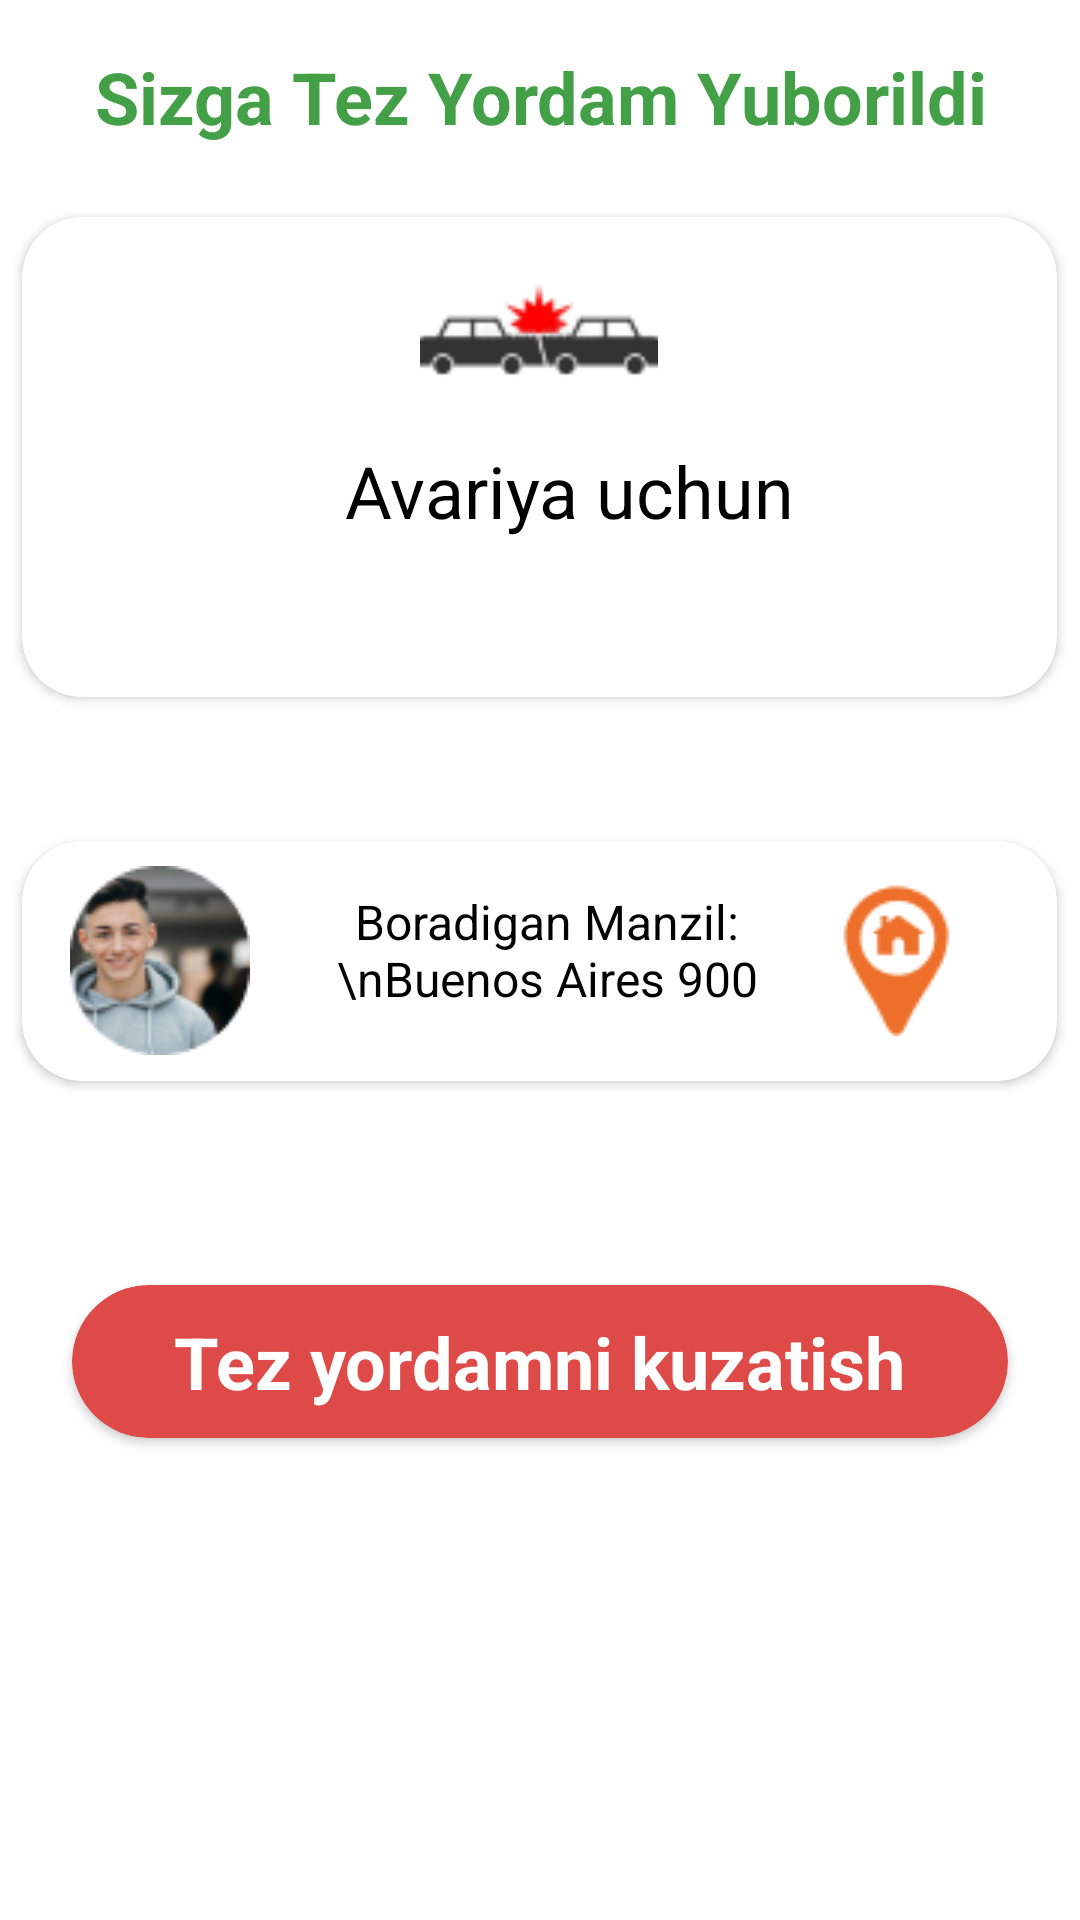

Layout XML and referenced resources for this Android screen:
<!-- AndroidManifest.xml: application theme Theme.Ambulance -->
<!-- res/layout/fragment_crash.xml -->
<?xml version="1.0" encoding="utf-8"?>
<androidx.constraintlayout.widget.ConstraintLayout xmlns:android="http://schemas.android.com/apk/res/android"
    xmlns:tools="http://schemas.android.com/tools"
    android:layout_width="match_parent"
    android:layout_height="match_parent"
    xmlns:app="http://schemas.android.com/apk/res-auto"
    tools:context=".ui.CrashFragment">

    <androidx.appcompat.widget.LinearLayoutCompat
        android:layout_width="match_parent"
        android:layout_height="match_parent"
        android:orientation="vertical">
    <TextView
        android:layout_width="match_parent"
        android:layout_height="wrap_content"
        android:maxLines="3"
        android:text="Sizga Tez Yordam Yuborildi"
        android:textAlignment="center"
        android:layout_marginTop="16dp"
        android:textColor="@color/green"
        android:textSize="24sp"
        android:textStyle="bold"/>
        <com.google.android.material.card.MaterialCardView
            android:id="@+id/cv_crash"
            android:layout_width="345dp"
            android:layout_height="160dp"
            android:elevation="2dp"
            app:cardBackgroundColor="@color/white"
            app:cardCornerRadius="20dp"
            app:cardElevation="2dp"
            android:layout_gravity="center_horizontal"
            android:layout_marginTop="24dp"
            app:layout_constraintEnd_toEndOf="parent"
            app:layout_constraintStart_toStartOf="parent"
            app:layout_constraintTop_toBottomOf="@+id/cv_item">
            <androidx.appcompat.widget.LinearLayoutCompat
                android:layout_width="match_parent"
                android:layout_height="match_parent"
                android:orientation="vertical"
                android:layout_gravity="center_vertical">

                <ImageView
                    android:layout_width="180dp"
                    android:layout_height="75dp"
                    android:src="@drawable/descarga1"
                    android:layout_gravity="center_horizontal"
                    />
                <androidx.appcompat.widget.LinearLayoutCompat
                    android:layout_width="match_parent"
                    android:layout_height="match_parent"
                    android:orientation="vertical"
                    android:layout_gravity="center_horizontal">

                    <TextView
                        android:layout_width="match_parent"
                        android:layout_height="match_parent"
                        android:maxLines="3"
                        android:text="Avariya uchun"
                        android:paddingStart="20dp"
                        android:gravity="center_horizontal"
                        android:textColor="@color/black"
                        android:textSize="24sp"

                        />

                </androidx.appcompat.widget.LinearLayoutCompat>


            </androidx.appcompat.widget.LinearLayoutCompat>


        </com.google.android.material.card.MaterialCardView>

        <com.google.android.material.card.MaterialCardView
            android:id="@+id/cv_person"
            android:layout_width="345dp"
            android:layout_height="80dp"
            android:elevation="2dp"
            app:cardBackgroundColor="@color/white"
            app:cardCornerRadius="20dp"
            app:cardElevation="2dp"
            android:layout_gravity="center_horizontal"
            android:layout_marginTop="48dp"
            app:layout_constraintEnd_toEndOf="parent"
            app:layout_constraintStart_toStartOf="parent"
            app:layout_constraintTop_toBottomOf="@+id/cv_item">
            <androidx.appcompat.widget.LinearLayoutCompat
                android:layout_width="match_parent"
                android:layout_height="match_parent"
                android:orientation="horizontal"
                android:layout_gravity="center_vertical">

                <ImageView
                    android:layout_width="wrap_content"
                    android:layout_height="wrap_content"
                    android:src="@drawable/image5"
                    android:layout_gravity="center_vertical"
                    android:layout_marginStart="16dp"
                    />
                <androidx.appcompat.widget.LinearLayoutCompat
                    android:layout_width="150dp"
                    android:layout_height="match_parent"
                    android:orientation="vertical"
                    android:layout_marginStart="24dp"
                    android:layout_gravity="center_vertical">

                    <TextView
                        android:layout_width="match_parent"
                        android:layout_height="match_parent"
                        android:maxLines="3"
                        android:text="Boradigan Manzil: \nBuenos Aires 900"
                        android:textAlignment="center"
                        android:layout_marginTop="16dp"
                        android:textColor="@color/black"
                        android:textSize="16sp"

                        />

                </androidx.appcompat.widget.LinearLayoutCompat>
                <ImageView
                    android:layout_width="wrap_content"
                    android:layout_height="wrap_content"
                    android:src="@drawable/dd"
                    android:layout_gravity="center_vertical"
                    android:layout_marginStart="16dp"
                    />

            </androidx.appcompat.widget.LinearLayoutCompat>


        </com.google.android.material.card.MaterialCardView>

        <com.google.android.material.card.MaterialCardView
            android:id="@+id/cv_item"
            android:layout_width="match_parent"
            android:layout_height="51dp"
            android:layout_marginStart="24dp"
            android:layout_marginTop="68dp"
            android:layout_marginEnd="24dp"
            android:layout_marginBottom="8dp"
            android:elevation="2dp"
            app:cardCornerRadius="26dp"
            app:cardElevation="2dp"
            android:layout_gravity="center_horizontal"
            app:cardBackgroundColor="#DD4A48"
            app:layout_constraintBottom_toBottomOf="parent"
            app:layout_constraintEnd_toEndOf="parent"
            app:layout_constraintStart_toStartOf="parent"
            app:layout_constraintVertical_bias="0.3"
            app:layout_constraintTop_toTopOf="parent">

            <androidx.appcompat.widget.LinearLayoutCompat
                android:layout_width="match_parent"
                android:layout_height="match_parent"
                android:orientation="vertical"
                >
                <RelativeLayout
                    android:layout_width="match_parent"
                    android:layout_height="match_parent"
                    android:background="@drawable/bg_recycler">
                    <TextView
                        android:id="@+id/tv_main_name"
                        android:layout_width="wrap_content"
                        android:layout_height="wrap_content"
                        android:layout_centerVertical="true"
                        android:layout_marginStart="24dp"
                        android:textSize="24sp"
                        android:layout_centerInParent="true"
                        android:text="Tez yordamni kuzatish"
                        android:textColor="@color/white"
                        android:textStyle="bold" />
                </RelativeLayout>

            </androidx.appcompat.widget.LinearLayoutCompat>
        </com.google.android.material.card.MaterialCardView>
    </androidx.appcompat.widget.LinearLayoutCompat>
</androidx.constraintlayout.widget.ConstraintLayout>
<!-- resources referenced by this layout -->
<resources>
  <color name="black">#FF000000</color>
  <color name="green">#43A047</color>
  <color name="white">#FFFFFFFF</color>
  <!-- drawable bg_recycler (drawable) -->
  <?xml version="1.0" encoding="utf-8"?>
  <shape xmlns:android="http://schemas.android.com/apk/res/android"
      android:shape="rectangle">
      <corners android:radius="100dp"/>
  
  
  </shape>
  <!-- drawable dd: png bitmap (drawable, 2083 bytes) -->
  <!-- drawable descarga1: png bitmap (drawable, 2483 bytes) -->
  <!-- drawable image5: png bitmap (drawable, 7959 bytes) -->
  <style name="Theme.Ambulance" parent="Theme.MaterialComponents.DayNight.NoActionBar">
          
          <item name="colorPrimary">@color/purple_500</item>
          <item name="colorPrimaryVariant">@color/purple_700</item>
          <item name="colorOnPrimary">@color/white</item>
          
          <item name="colorSecondary">@color/teal_200</item>
          <item name="colorSecondaryVariant">@color/teal_700</item>
          <item name="colorOnSecondary">@color/black</item>
          
          <item name="android:statusBarColor">?attr/colorPrimaryVariant</item>
          
      </style>
  <color name="purple_500">#FF6200EE</color>
  <color name="purple_700">#FF3700B3</color>
  <color name="teal_200">#FF03DAC5</color>
  <color name="teal_700">#FF018786</color>
</resources>
